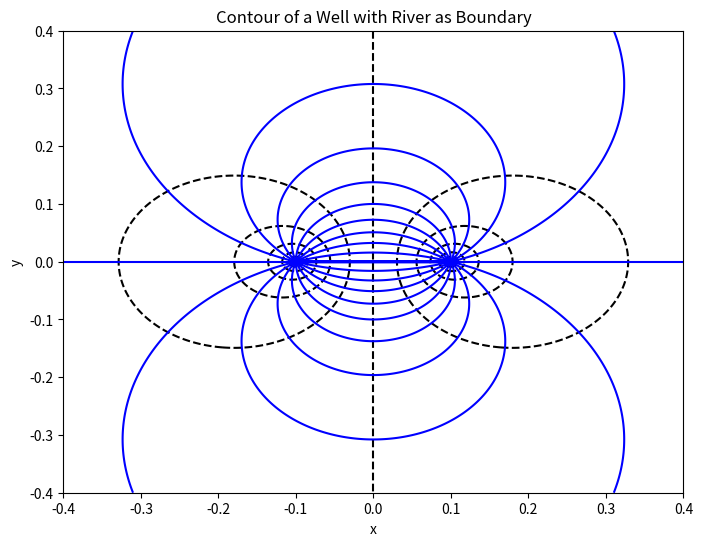

This chart was generated by the following Python code:
import numpy as np
import matplotlib.pyplot as plt

# Define parameters

Q = .2  # Replace with your desired value
C = 10 # Replace with your desired value
d = .1 # Replace with your desired value

# Create a grid of points
x = np.linspace(-.4, .4, 500)  # Avoid division by zero at (0, 0)
y = np.linspace(-.4, .4, 500)
X, Y = np.meshgrid(x, y)

# Calculate ϕ and ψ
r1 = np.sqrt((X+d)**2 + Y**2)
r2 = np.sqrt((X-d)**2+Y**2)
s1= np.arctan2(Y, X+d)
s2=np.arctan2(Y, X-d)
phi = (Q / (2 * np.pi)) * np.log(r1/r2) + C
psi = (Q / (2 * np.pi)) * (s1-s2) 

# Create a single plot for both ϕ and ψ
plt.figure(figsize=(8, 6))
contour1 = plt.contour(X, Y, phi, levels=20, colors='black', linestyles='dashed')
contour2 = plt.contour(X, Y, psi, levels=20, colors='blue', linestyles='solid')

plt.xlabel('x')
plt.ylabel('y')
plt.title('Contour of a Well with River as Boundary')
plt.savefig("well_in_River_as_Boundary.png")
plt.show()